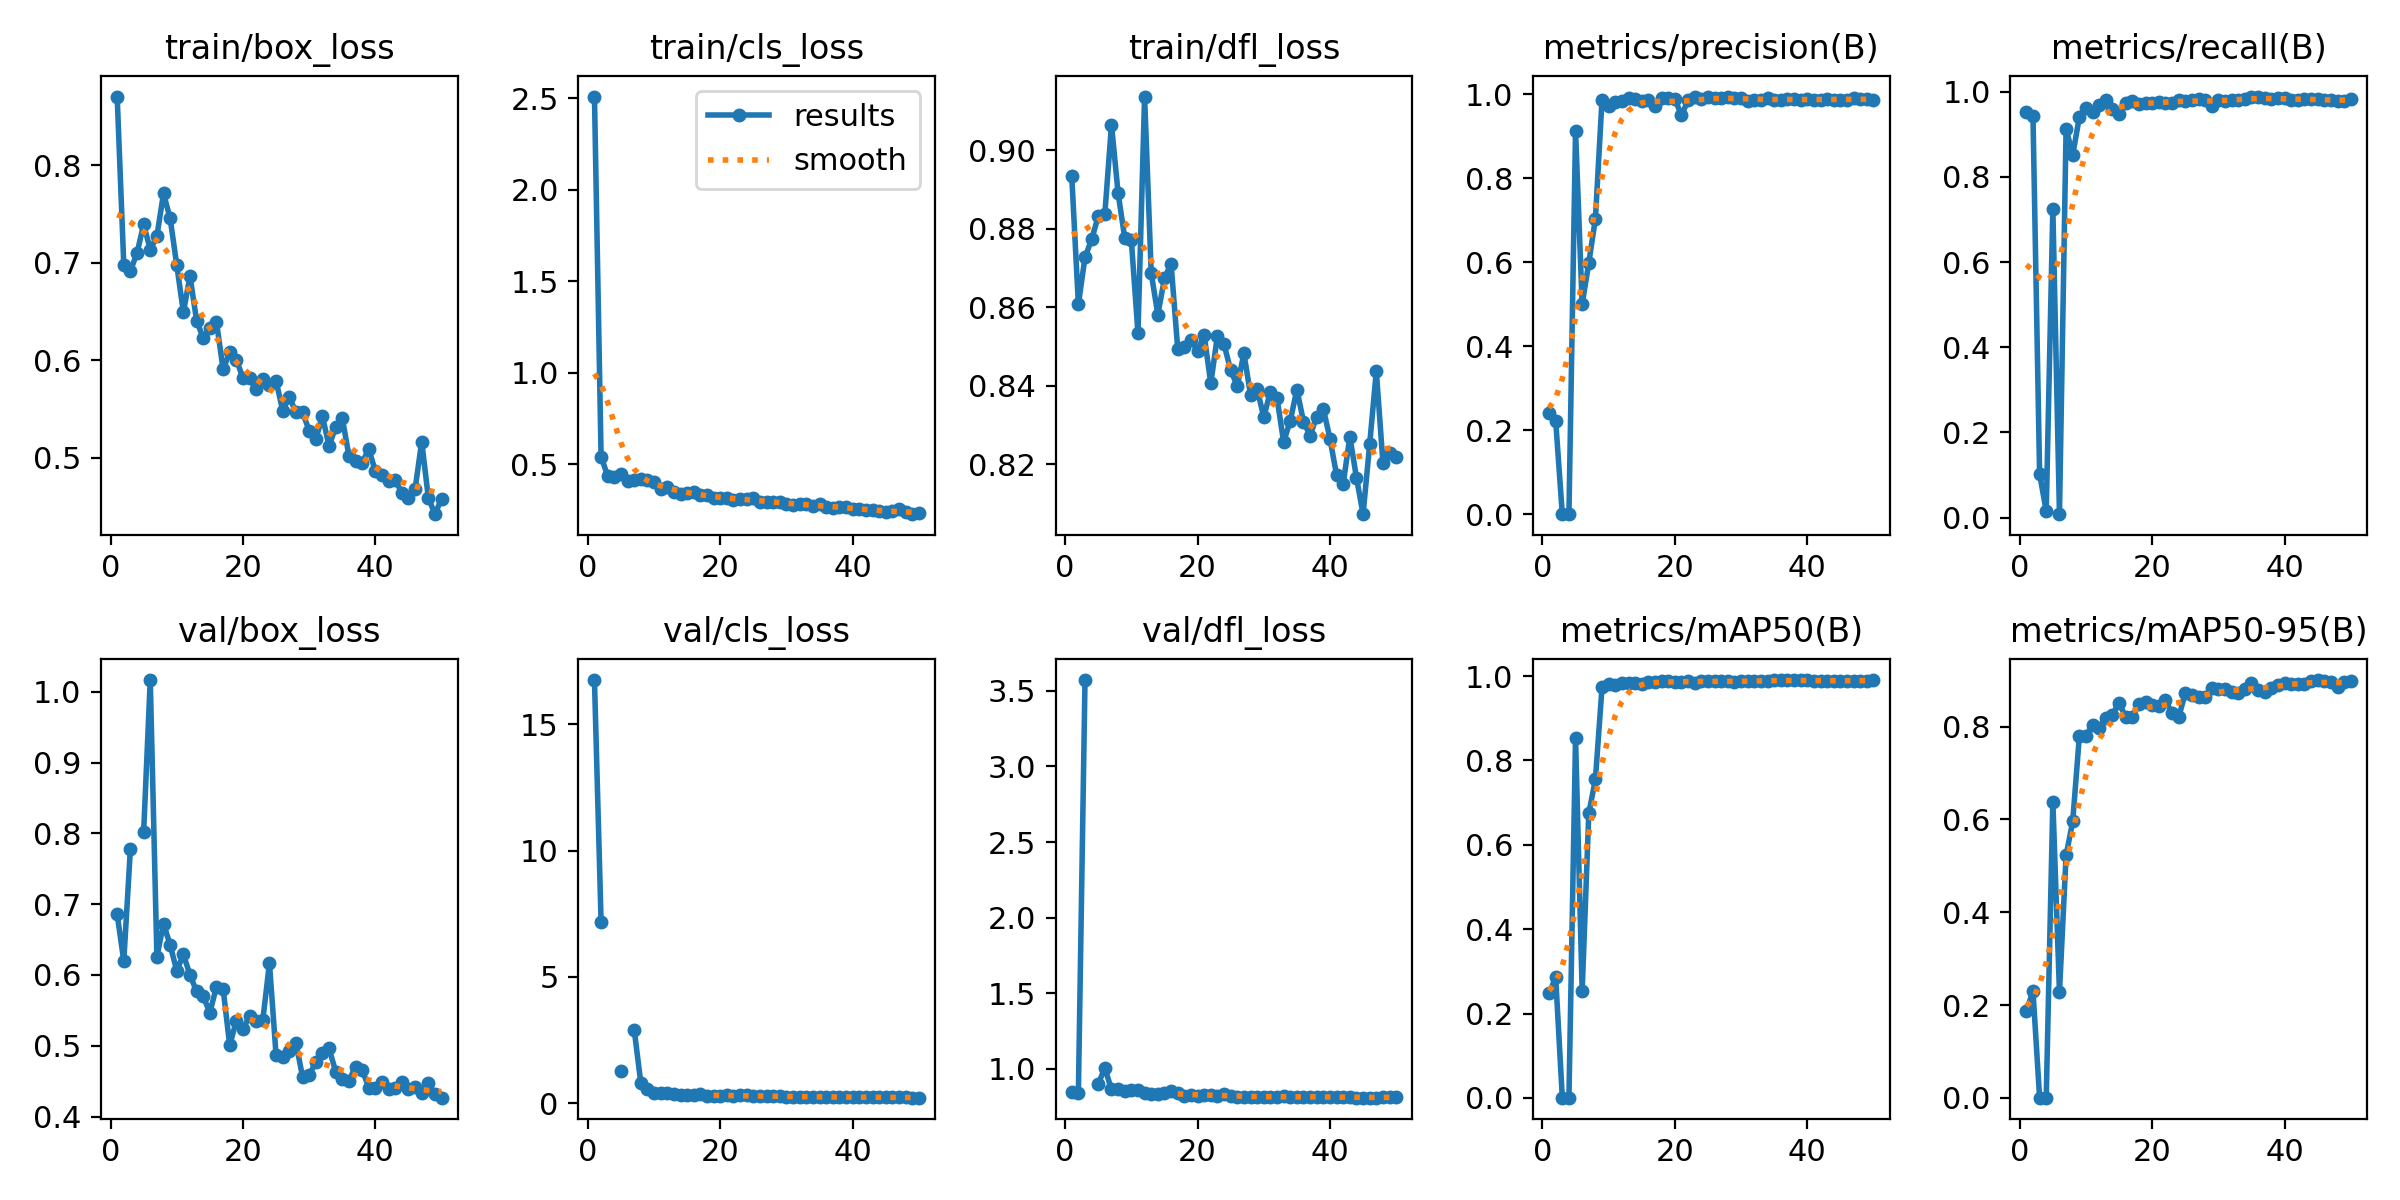

The table this chart was drawn from, first rows:
epoch, time, train/box_loss, train/cls_loss, train/dfl_loss, metrics/precision(B), metrics/recall(B), metrics/mAP50(B), metrics/mAP50-95(B), val/box_loss, val/cls_loss, val/dfl_loss, lr/pg0, lr/pg1, lr/pg2
1, 94.6, 0.8704, 2.509, 0.8934, 0.2425, 0.9525, 0.2478, 0.1877, 0.6859, 16.76, 0.8502, 0.0002167, 0.0002167, 0.0002167
2, 200.9, 0.6979, 0.5413, 0.8608, 0.2224, 0.9426, 0.2856, 0.2296, 0.6198, 7.182, 0.8431, 0.0004412, 0.0004412, 0.0004412
3, 325.6, 0.6913, 0.4342, 0.8728, 0.00061, 0.1027, 0.00038, 0.00035, 0.7784, nan, 3.571, 0.0006564, 0.0006564, 0.0006564
4, 454.5, 0.7099, 0.4288, 0.8773, 0.001, 0.01521, 0.00051, 0.0004, nan, nan, nan, 0.0008624, 0.0008624, 0.0008624
5, 555.4, 0.7393, 0.4443, 0.8832, 0.9126, 0.7256, 0.853, 0.638, 0.8023, 1.286, 0.9021, 0.001059, 0.001059, 0.001059
6, 671.9, 0.7133, 0.4085, 0.8839, 0.5, 0.00823, 0.2535, 0.2281, 1.017, inf, 1.004, 0.001247, 0.001247, 0.001247
7, 756.2, 0.7272, 0.4106, 0.9066, 0.5985, 0.9134, 0.6744, 0.5223, 0.6259, 2.919, 0.8642, 0.001425, 0.001425, 0.001425
8, 846.6, 0.771, 0.4197, 0.8891, 0.7035, 0.8517, 0.7553, 0.5954, 0.6721, 0.7995, 0.8687, 0.001436, 0.001436, 0.001436
9, 932.4, 0.7454, 0.4129, 0.8777, 0.987, 0.94, 0.974, 0.7788, 0.6427, 0.555, 0.8514, 0.001403, 0.001403, 0.001403
10, 1028, 0.6977, 0.4008, 0.8771, 0.9707, 0.9614, 0.9825, 0.78, 0.6058, 0.4128, 0.8634, 0.00137, 0.00137, 0.00137
11, 1122, 0.6492, 0.3647, 0.8535, 0.9815, 0.9519, 0.9783, 0.8033, 0.6292, 0.4239, 0.8588, 0.001337, 0.001337, 0.001337
12, 1224, 0.6862, 0.3734, 0.9137, 0.9834, 0.9691, 0.9843, 0.7978, 0.6001, 0.3984, 0.8435, 0.001304, 0.001304, 0.001304
13, 1297, 0.6405, 0.3491, 0.8688, 0.9911, 0.9797, 0.9844, 0.8185, 0.5767, 0.3649, 0.8361, 0.001271, 0.001271, 0.001271
14, 1385, 0.6225, 0.3368, 0.8581, 0.9875, 0.9592, 0.9836, 0.8258, 0.5698, 0.3317, 0.8346, 0.001238, 0.001238, 0.001238
15, 1464, 0.6328, 0.3416, 0.8674, 0.9832, 0.9486, 0.9807, 0.8517, 0.5468, 0.3266, 0.8393, 0.001205, 0.001205, 0.001205
16, 1563, 0.6391, 0.3456, 0.8712, 0.9854, 0.9743, 0.9854, 0.8203, 0.5836, 0.3395, 0.8515, 0.001172, 0.001172, 0.001172
17, 1642, 0.5905, 0.33, 0.8495, 0.9726, 0.9772, 0.987, 0.8196, 0.5806, 0.3542, 0.8388, 0.001139, 0.001139, 0.001139
18, 1728, 0.6082, 0.3321, 0.8499, 0.9901, 0.972, 0.9874, 0.8493, 0.5008, 0.2911, 0.8217, 0.001106, 0.001106, 0.001106
19, 1815, 0.6005, 0.3127, 0.8518, 0.9915, 0.9732, 0.9875, 0.8539, 0.5352, 0.3018, 0.8292, 0.001073, 0.001073, 0.001073
20, 1913, 0.5817, 0.3124, 0.8489, 0.9878, 0.9742, 0.9862, 0.8464, 0.523, 0.2989, 0.8213, 0.00104, 0.00104, 0.00104
21, 1998, 0.5812, 0.3133, 0.8528, 0.9501, 0.9754, 0.9853, 0.844, 0.5424, 0.3063, 0.8256, 0.001007, 0.001007, 0.001007
22, 2089, 0.5699, 0.3057, 0.8406, 0.985, 0.9725, 0.9892, 0.8568, 0.5346, 0.3025, 0.8295, 0.0009739, 0.0009739, 0.0009739
23, 2175, 0.5809, 0.3104, 0.8528, 0.9942, 0.974, 0.9847, 0.8288, 0.5362, 0.3147, 0.8235, 0.0009409, 0.0009409, 0.0009409
24, 2278, 0.5748, 0.3081, 0.8506, 0.9883, 0.9817, 0.9882, 0.8198, 0.617, 0.3109, 0.8362, 0.0009078, 0.0009078, 0.0009078
25, 2364, 0.5788, 0.3169, 0.844, 0.9932, 0.9792, 0.988, 0.8716, 0.4869, 0.2796, 0.8199, 0.0008748, 0.0008748, 0.0008748
26, 2466, 0.5482, 0.2933, 0.8399, 0.992, 0.98, 0.9885, 0.8676, 0.4845, 0.2706, 0.8167, 0.0008418, 0.0008418, 0.0008418
27, 2564, 0.5619, 0.2954, 0.8483, 0.9916, 0.982, 0.9884, 0.8638, 0.4933, 0.2787, 0.8164, 0.0008088, 0.0008088, 0.0008088
28, 2653, 0.5467, 0.2923, 0.8378, 0.9924, 0.9803, 0.9879, 0.8637, 0.5043, 0.291, 0.8168, 0.0007758, 0.0007758, 0.0007758
29, 2748, 0.5466, 0.2906, 0.8393, 0.9914, 0.9677, 0.9861, 0.8833, 0.4562, 0.2738, 0.8127, 0.0007428, 0.0007428, 0.0007428
30, 2845, 0.5276, 0.2845, 0.832, 0.9906, 0.9797, 0.9877, 0.8809, 0.4582, 0.2608, 0.8132, 0.0007098, 0.0007098, 0.0007098
31, 2935, 0.5188, 0.2754, 0.8385, 0.9839, 0.9783, 0.9876, 0.8799, 0.477, 0.2609, 0.8168, 0.0006768, 0.0006768, 0.0006768
32, 3010, 0.5425, 0.2834, 0.8369, 0.9849, 0.9797, 0.988, 0.8743, 0.4898, 0.2611, 0.8173, 0.0006438, 0.0006438, 0.0006438
33, 3107, 0.5119, 0.2792, 0.8257, 0.9867, 0.9808, 0.9888, 0.8717, 0.4964, 0.2579, 0.8187, 0.0006108, 0.0006108, 0.0006108
34, 3180, 0.5313, 0.2722, 0.8311, 0.9915, 0.9834, 0.989, 0.8814, 0.4637, 0.2535, 0.8142, 0.0005778, 0.0005778, 0.0005778
35, 3261, 0.5408, 0.2824, 0.839, 0.9862, 0.9877, 0.9898, 0.8929, 0.4524, 0.2521, 0.8114, 0.0005448, 0.0005448, 0.0005448
36, 3356, 0.502, 0.2658, 0.8309, 0.9859, 0.9888, 0.9908, 0.8785, 0.4504, 0.2472, 0.8126, 0.0005118, 0.0005118, 0.0005118
37, 3445, 0.4965, 0.2614, 0.8273, 0.9876, 0.9845, 0.9907, 0.8749, 0.4707, 0.2462, 0.8157, 0.0004788, 0.0004788, 0.0004788
38, 3529, 0.4948, 0.268, 0.8322, 0.9873, 0.9825, 0.9898, 0.883, 0.4662, 0.2523, 0.8173, 0.0004458, 0.0004458, 0.0004458
39, 3597, 0.5086, 0.2677, 0.8341, 0.9863, 0.9848, 0.99, 0.8889, 0.441, 0.2418, 0.815, 0.0004127, 0.0004127, 0.0004127
40, 3691, 0.4862, 0.2538, 0.8265, 0.9882, 0.9843, 0.9899, 0.8934, 0.441, 0.2337, 0.8141, 0.0003797, 0.0003797, 0.0003797
41, 3837, 0.4818, 0.2557, 0.8172, 0.9863, 0.9817, 0.9896, 0.8925, 0.4483, 0.2411, 0.8153, 0.0003467, 0.0003467, 0.0003467
42, 3932, 0.4764, 0.2505, 0.815, 0.9871, 0.98, 0.9885, 0.8923, 0.4388, 0.2361, 0.8128, 0.0003137, 0.0003137, 0.0003137
43, 4004, 0.477, 0.2507, 0.8271, 0.9891, 0.982, 0.9885, 0.8921, 0.4407, 0.2357, 0.8124, 0.0002807, 0.0002807, 0.0002807
44, 4098, 0.4639, 0.2415, 0.8166, 0.9856, 0.9839, 0.9895, 0.898, 0.4489, 0.2343, 0.8106, 0.0002477, 0.0002477, 0.0002477
45, 4170, 0.4587, 0.2378, 0.8073, 0.9861, 0.9838, 0.9893, 0.9002, 0.4388, 0.2355, 0.8095, 0.0002147, 0.0002147, 0.0002147
46, 4243, 0.4678, 0.2419, 0.8252, 0.9869, 0.9811, 0.9897, 0.899, 0.4421, 0.2307, 0.81, 0.0001817, 0.0001817, 0.0001817
47, 4314, 0.5164, 0.2536, 0.8437, 0.9902, 0.9803, 0.9891, 0.8954, 0.4329, 0.2309, 0.8098, 0.0001487, 0.0001487, 0.0001487
48, 4411, 0.4588, 0.2369, 0.8204, 0.9886, 0.9779, 0.9891, 0.885, 0.4474, 0.2286, 0.8135, 0.0001157, 0.0001157, 0.0001157
49, 4483, 0.442, 0.2263, 0.8229, 0.989, 0.9776, 0.9894, 0.895, 0.4313, 0.224, 0.8124, 8.26832e-05, 8.26832e-05, 8.26832e-05
50, 4563, 0.4578, 0.2318, 0.8219, 0.9855, 0.9827, 0.9897, 0.8979, 0.4267, 0.2199, 0.8118, 4.96766e-05, 4.96766e-05, 4.96766e-05
